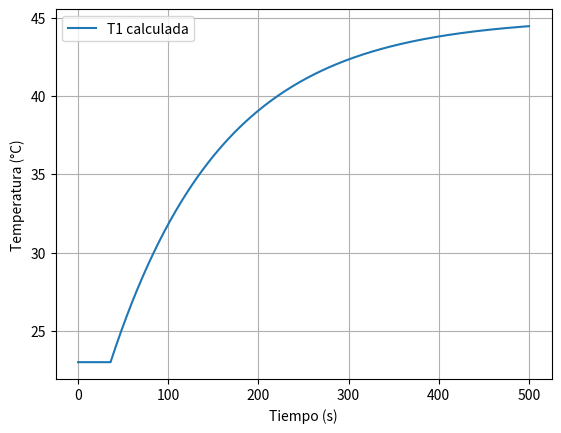

The script that saved this image:
import numpy as np
import matplotlib.pyplot as plt
from scipy.optimize import least_squares
import pandas as pd
print("Bibliotecas listas")

referencia=40.0
medida=34.0
error=referencia-medida
print(f"Error = {error:.1f} °C")

t=np.arange(0,501,2)
T0,Kp,tau,theta,t0,du=23,0.55,125,6,30,40
T=T0+Kp*du*(1-np.exp(-np.maximum(t-t0-theta,0)/tau))
plt.plot(t,T,label="T1 calculada")
plt.xlabel("Tiempo (s)");plt.ylabel("Temperatura (°C)");plt.grid();plt.legend();plt.show()
